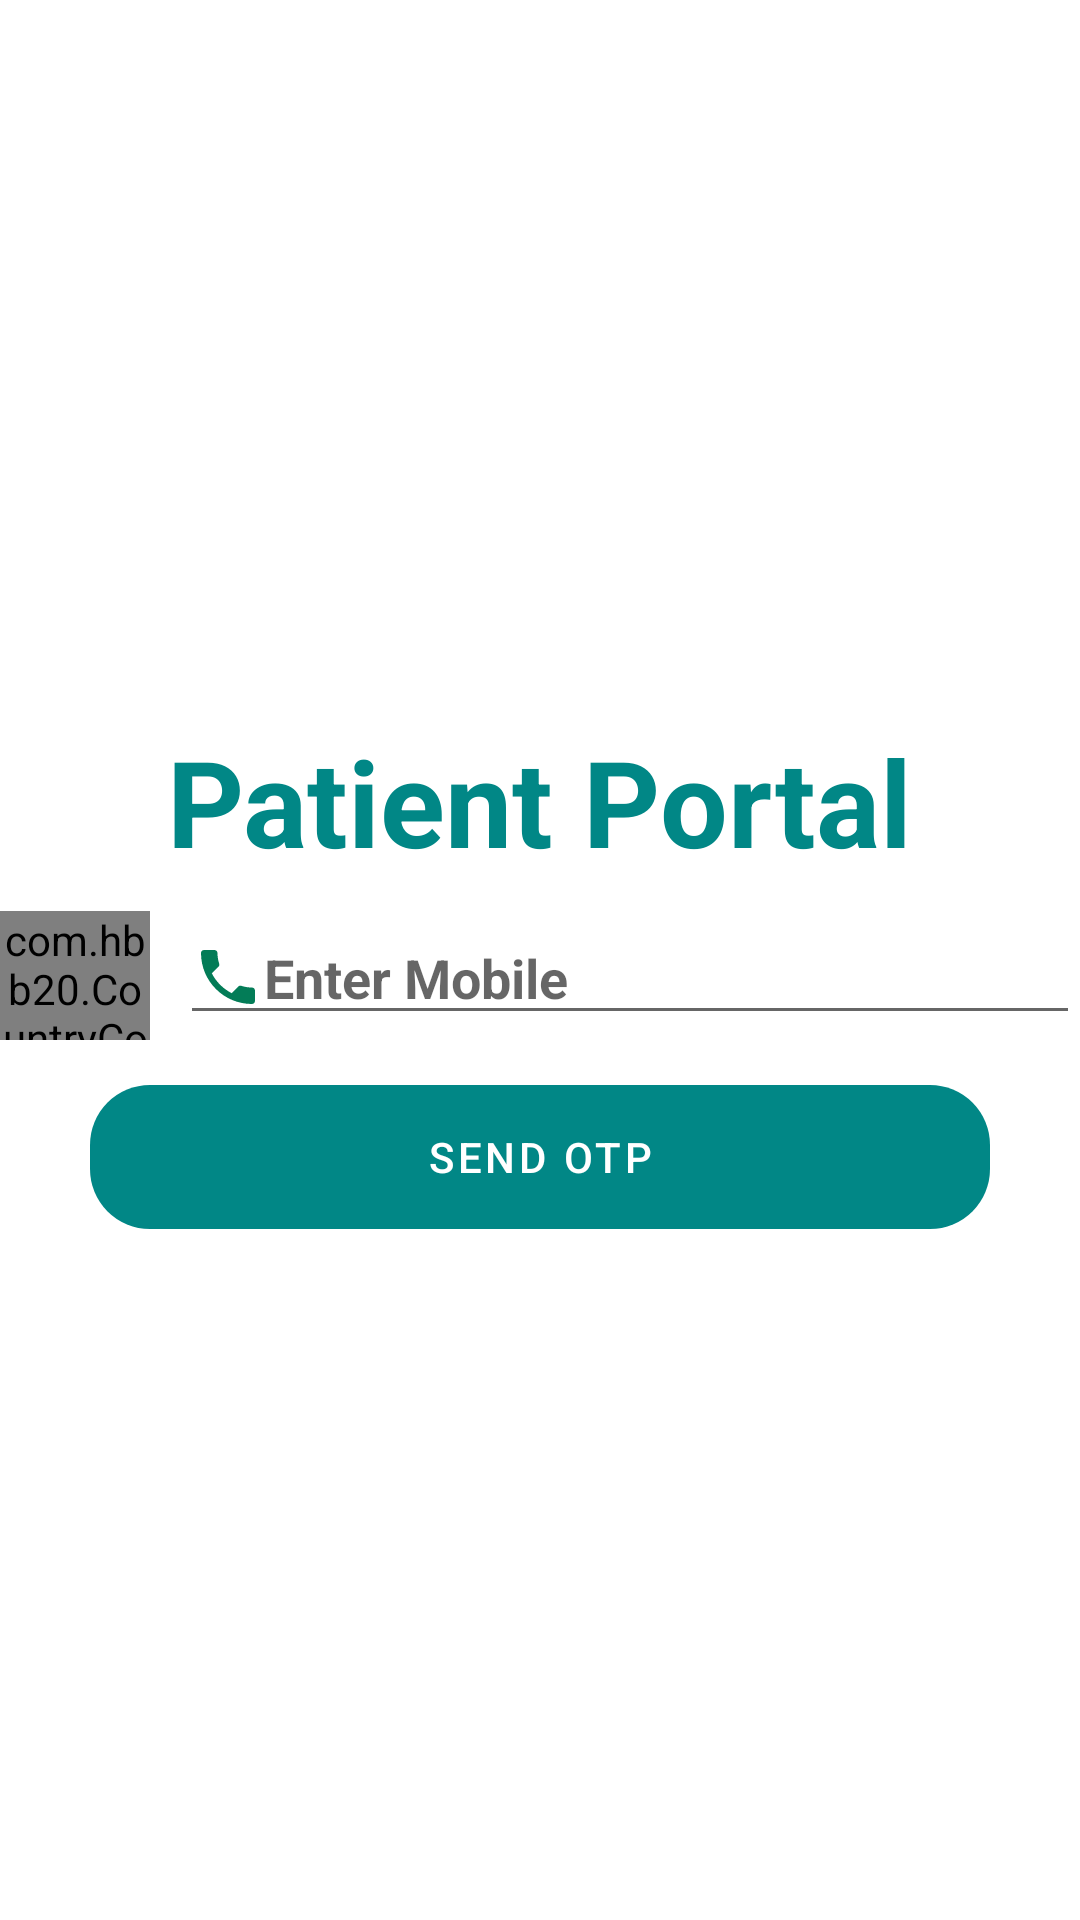

The Android layout XML behind this screen, and the referenced resources:
<!-- AndroidManifest.xml: application theme Theme.Splash -->
<!-- res/layout/activity_patient_login.xml -->
<?xml version="1.0" encoding="utf-8"?>
<androidx.constraintlayout.widget.ConstraintLayout xmlns:android="http://schemas.android.com/apk/res/android"
    xmlns:app="http://schemas.android.com/apk/res-auto"
    xmlns:tools="http://schemas.android.com/tools"
    android:layout_width="match_parent"
    android:layout_height="match_parent"
    tools:context=".PatientLogin">


    <LinearLayout
        android:id="@+id/third"
        android:layout_width="match_parent"
        android:layout_height="wrap_content"
        android:orientation="vertical"
        android:visibility="visible"
        app:layout_constraintBottom_toBottomOf="parent"
        app:layout_constraintEnd_toEndOf="parent"
        app:layout_constraintStart_toStartOf="parent"
        app:layout_constraintTop_toTopOf="parent">

        <com.google.android.material.textview.MaterialTextView
            android:layout_width="wrap_content"
            android:layout_height="wrap_content"
            android:layout_gravity="center_horizontal"
            android:layout_margin="10dp"
            android:text="Patient Portal"
            android:textColor="@color/teal_700"
            android:textSize="40dp"
            android:textStyle="bold" />
        <LinearLayout
            android:layout_width="wrap_content"
            android:layout_height="wrap_content"
            android:orientation="horizontal"
            android:layout_gravity="center_horizontal">
            <com.hbb20.CountryCodePicker
                android:id="@+id/ccp"
                android:layout_width="50dp"
                android:layout_height="43dp"
                android:layout_marginRight="10dp"
                />
            <com.google.android.material.textfield.TextInputEditText
                android:id="@+id/phone"
                android:layout_width="300dp"
                android:layout_height="wrap_content"
                android:layout_gravity="center_horizontal"
                android:ems="10"
                android:hint="Enter Mobile"
                android:textStyle="bold"
                android:drawableStart="@drawable/ic_baseline_phone_24"

                android:inputType="textPersonName" />
        </LinearLayout>

        <com.google.android.material.button.MaterialButton
            android:id="@+id/otp"
            android:layout_width="300dp"
            android:layout_height="wrap_content"
            android:layout_gravity="center_horizontal"
            android:layout_marginTop="15dp"
            android:background="@drawable/button"
            android:text="Send Otp" />

    </LinearLayout>

</androidx.constraintlayout.widget.ConstraintLayout>
<!-- resources referenced by this layout -->
<resources>
  <!-- drawable button (drawable) -->
  <?xml version="1.0" encoding="utf-8"?>
  <shape xmlns:android="http://schemas.android.com/apk/res/android" android:shape="rectangle">
  <size
      android:height="40dp"
      />
      <corners
          android:radius="20dp"/>
  </shape>
  <!-- drawable ic_baseline_phone_24 (drawable) -->
  <vector android:height="24dp" android:tint="#037C57"
      android:viewportHeight="24" android:viewportWidth="24"
      android:width="24dp" xmlns:android="http://schemas.android.com/apk/res/android">
      <path android:fillColor="@android:color/white" android:pathData="M6.62,10.79c1.44,2.83 3.76,5.14 6.59,6.59l2.2,-2.2c0.27,-0.27 0.67,-0.36 1.02,-0.24 1.12,0.37 2.33,0.57 3.57,0.57 0.55,0 1,0.45 1,1V20c0,0.55 -0.45,1 -1,1 -9.39,0 -17,-7.61 -17,-17 0,-0.55 0.45,-1 1,-1h3.5c0.55,0 1,0.45 1,1 0,1.25 0.2,2.45 0.57,3.57 0.11,0.35 0.03,0.74 -0.25,1.02l-2.2,2.2z"/>
  </vector>
  <style name="Theme.Splash" parent="Theme.MaterialComponents.DayNight.DarkActionBar">
          
          <item name="colorPrimary">@color/teal_700</item>
          <item name="colorPrimaryVariant">@color/purple_700</item>
          <item name="colorOnPrimary">@color/white</item>
          
          <item name="colorSecondary">@color/teal_200</item>
          <item name="colorSecondaryVariant">@color/teal_700</item>
          <item name="colorOnSecondary">@color/black</item>
          
          <item name="android:statusBarColor" tools:targetApi="l">?attr/colorPrimaryVariant</item>
          
      </style>
  <!-- not gathered from this repository: default colours our renderer supplied (Android Studio template values) -->
  <color name="purple_700">#FF3700B3</color>
  <color name="teal_200">#FF03DAC5</color>
  <color name="teal_700">#FF018786</color>
  <color name="black">#FF000000</color>
  <color name="white">#FFFFFFFF</color>
</resources>
